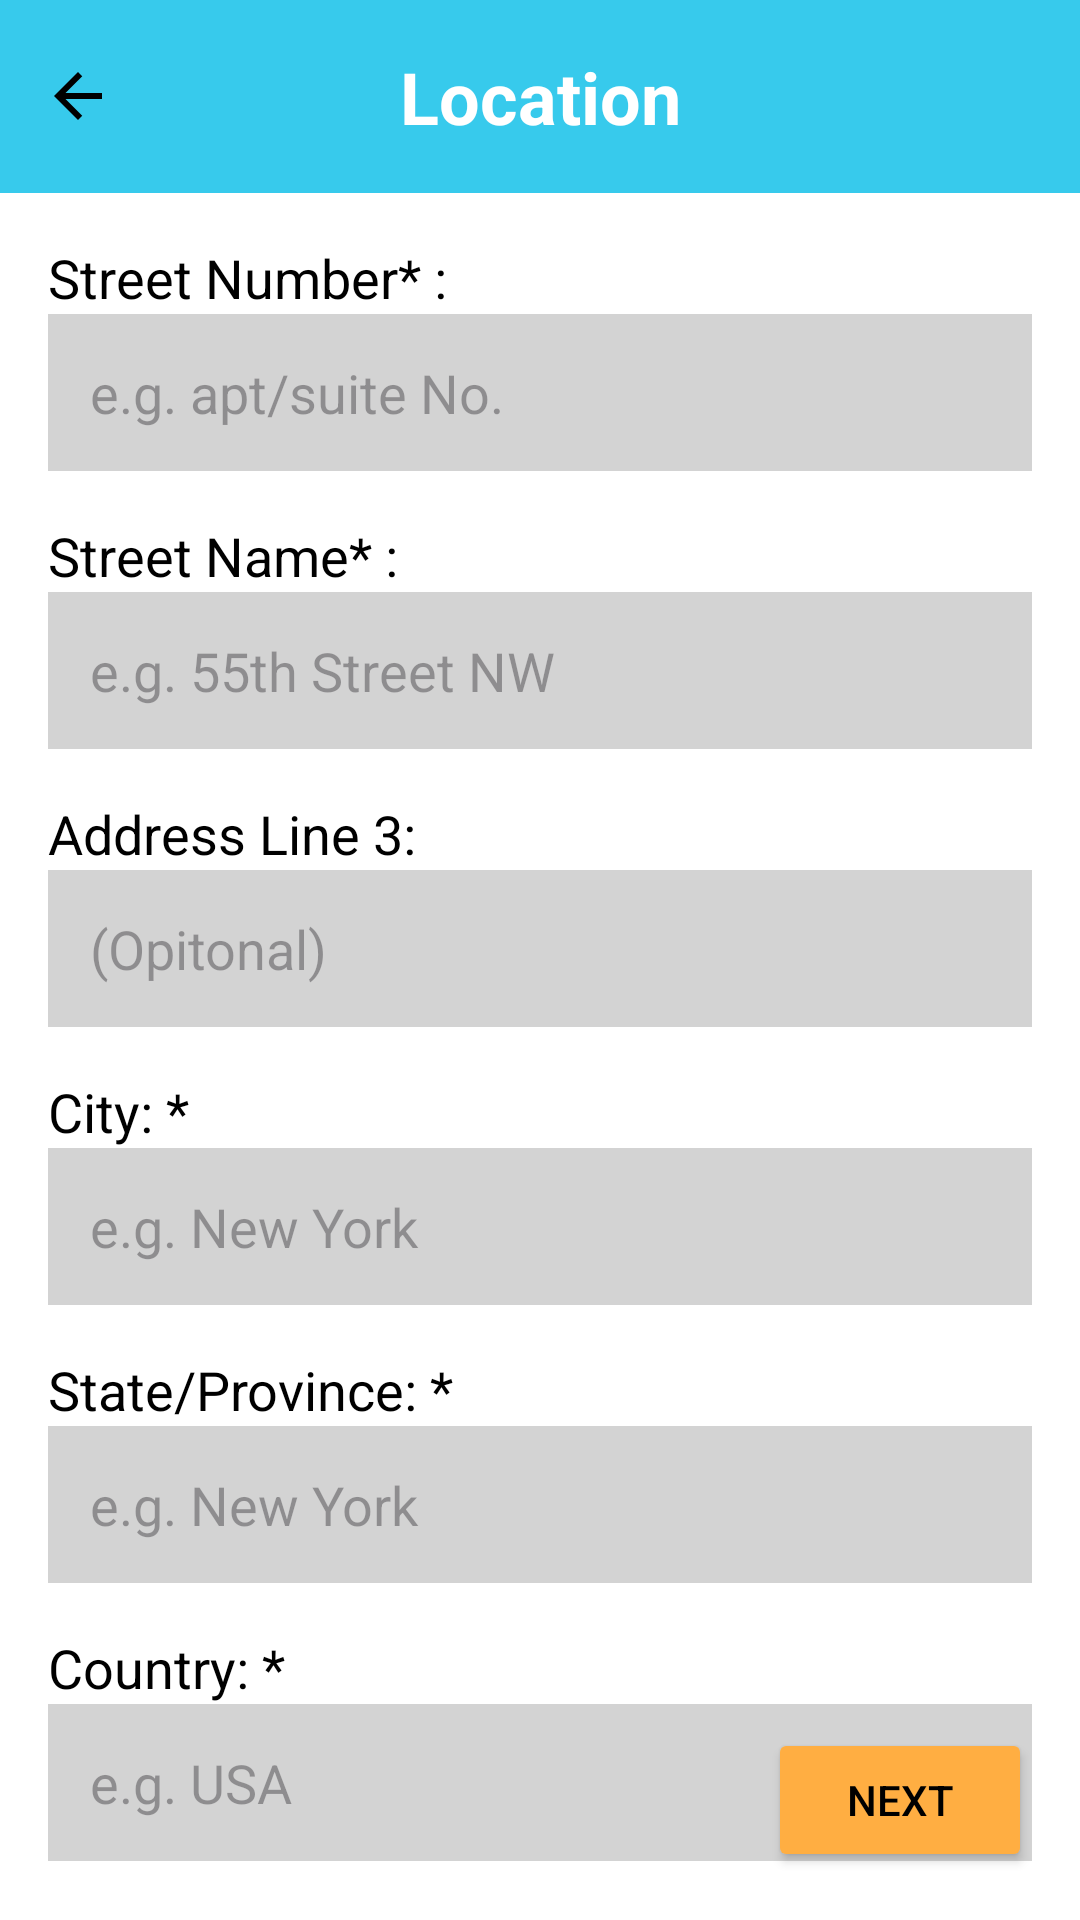

Produce the Android XML layout that renders to this screen, including the resource entries it uses.
<!-- AndroidManifest.xml: application theme Theme.EventWiz -->
<!-- res/layout/activity_event_location_detail.xml -->
<?xml version="1.0" encoding="utf-8"?>
<RelativeLayout xmlns:android="http://schemas.android.com/apk/res/android"
    android:layout_width="match_parent"
    android:layout_height="match_parent"
    android:background="@android:color/white">

    <TextView
        android:id="@+id/tvHeader"
        android:layout_width="match_parent"
        android:layout_height="wrap_content"
        android:text="Location"
        android:gravity="center"
        android:textSize="24sp"
        android:textColor="@android:color/white"
        android:textStyle="bold"
        android:background="@color/turqoise"
        android:padding="16dp"/>

    <ImageButton
        android:id="@+id/back_arrow"
        android:layout_width="wrap_content"
        android:layout_height="wrap_content"
        android:paddingTop="20dp"
        android:paddingLeft="14dp"
        android:src="@drawable/ic_back_arrow"
        android:contentDescription="go back to previous page"
        android:layout_alignParentTop="true"
        android:layout_alignParentStart="true"
        android:background="@android:color/transparent"/>

    <TextView
        android:id="@+id/tvAddressLine1"
        android:layout_width="wrap_content"
        android:layout_height="wrap_content"
        android:layout_below="@id/tvHeader"
        android:layout_marginTop="16dp"
        android:layout_marginStart="16dp"
        android:text="Street Number* :"
        android:textColor="@android:color/black"
        android:textAppearance="@android:style/TextAppearance.Medium"/>

    <EditText
        android:id="@+id/etAddressLine1"
        android:layout_width="match_parent"
        android:layout_height="wrap_content"
        android:layout_below="@id/tvAddressLine1"
        android:layout_marginStart="16dp"
        android:layout_marginEnd="16dp"
        android:background="#D3D3D3"
        android:hint="e.g. apt/suite No."
        android:inputType="text"
        android:padding="14dp"/>

    <TextView
        android:id="@+id/tvAddressLine2"
        android:layout_width="wrap_content"
        android:layout_height="wrap_content"
        android:layout_below="@id/etAddressLine1"
        android:layout_marginTop="16dp"
        android:layout_marginStart="16dp"
        android:text="Street Name* :"
        android:textColor="@android:color/black"
        android:textAppearance="@android:style/TextAppearance.Medium"/>

    <EditText
        android:id="@+id/etAddressLine2"
        android:layout_width="match_parent"
        android:layout_height="wrap_content"
        android:layout_below="@id/tvAddressLine2"
        android:layout_marginStart="16dp"
        android:layout_marginEnd="16dp"
        android:background="#D3D3D3"
        android:hint="e.g. 55th Street NW"
        android:inputType="text"
        android:padding="14dp"/>

    <TextView
        android:id="@+id/tvAddressLine3"
        android:layout_width="wrap_content"
        android:layout_height="wrap_content"
        android:layout_below="@id/etAddressLine2"
        android:layout_marginTop="16dp"
        android:layout_marginStart="16dp"
        android:text="Address Line 3:"
        android:textColor="@android:color/black"
        android:textAppearance="@android:style/TextAppearance.Medium"/>

    <EditText
        android:id="@+id/etAddressLine3"
        android:layout_width="match_parent"
        android:layout_height="wrap_content"
        android:layout_below="@id/tvAddressLine3"
        android:layout_marginStart="16dp"
        android:layout_marginEnd="16dp"
        android:background="#D3D3D3"
        android:hint="(Opitonal)"
        android:inputType="text"
        android:padding="14dp"/>

    <TextView
        android:id="@+id/tvCityLabel"
        android:layout_width="wrap_content"
        android:layout_height="wrap_content"
        android:layout_below="@id/etAddressLine3"
        android:layout_marginTop="16dp"
        android:layout_marginStart="16dp"
        android:text="City: *"
        android:textColor="@android:color/black"
        android:textAppearance="@android:style/TextAppearance.Medium"/>

    <EditText
        android:id="@+id/etCity"
        android:layout_width="match_parent"
        android:layout_height="wrap_content"
        android:layout_below="@id/tvCityLabel"
        android:layout_marginStart="16dp"
        android:layout_marginEnd="16dp"
        android:background="#D3D3D3"
        android:hint="e.g. New York"
        android:inputType="text"
        android:padding="14dp"/>

    

    <TextView
        android:id="@+id/tvStateProvinceLabel"
        android:layout_width="wrap_content"
        android:layout_height="wrap_content"
        android:layout_below="@id/etCity"
        android:layout_marginTop="16dp"
        android:layout_marginStart="16dp"
        android:text="State/Province: *"
        android:textColor="@android:color/black"
        android:textAppearance="@android:style/TextAppearance.Medium"/>

    <EditText
        android:id="@+id/etStateProvince"
        android:layout_width="match_parent"
        android:layout_height="wrap_content"
        android:layout_below="@id/tvStateProvinceLabel"
        android:layout_marginStart="16dp"
        android:layout_marginEnd="16dp"
        android:background="#D3D3D3"
        android:hint="e.g. New York"
        android:inputType="text"
        android:padding="14dp"/>

    <TextView
        android:id="@+id/tvCountryLabel"
        android:layout_width="wrap_content"
        android:layout_height="wrap_content"
        android:layout_below="@id/etStateProvince"
        android:layout_marginTop="16dp"
        android:layout_marginStart="16dp"
        android:text="Country: *"
        android:textColor="@android:color/black"
        android:textAppearance="@android:style/TextAppearance.Medium"/>

    <EditText
        android:id="@+id/etCountry"
        android:layout_width="match_parent"
        android:layout_height="wrap_content"
        android:layout_below="@id/tvCountryLabel"
        android:layout_marginStart="16dp"
        android:layout_marginEnd="16dp"
        android:background="#D3D3D3"
        android:hint="e.g. USA"
        android:inputType="text"
        android:padding="14dp"/>

    <TextView
        android:id="@+id/tvAreaCodeLabel"
        android:layout_width="wrap_content"
        android:layout_height="wrap_content"
        android:layout_below="@id/etCountry"
        android:layout_marginTop="16dp"
        android:layout_marginStart="16dp"
        android:text="Postal code: *"
        android:textAppearance="@android:style/TextAppearance.Medium"
        android:textColor="@android:color/black" />

    <EditText
        android:id="@+id/etAreaCodePostalCode"
        android:layout_width="209dp"
        android:layout_height="wrap_content"
        android:layout_below="@id/tvAreaCodeLabel"
        android:layout_marginStart="16dp"
        android:layout_marginTop="0dp"
        android:layout_marginEnd="16dp"
        android:layout_marginBottom="16dp"
        android:background="#D3D3D3"
        android:hint="e.g. A#B #DE"
        android:inputType="text"
        android:padding="14dp" />

    <Button
        android:id="@+id/btnNext"
        android:layout_width="wrap_content"
        android:layout_height="wrap_content"
        android:text="Next"
        android:backgroundTint="@color/amber"
        android:textColor="@android:color/black"
        android:layout_alignParentBottom="true"
        android:layout_alignParentEnd="true"
        android:layout_marginBottom="16dp"
        android:layout_marginEnd="16dp"/>

</RelativeLayout>
<!-- resources referenced by this layout -->
<resources>
  <color name="amber">#FFAE42</color>
  <color name="turqoise">#37CAEC</color>
  <!-- drawable ic_back_arrow (drawable) -->
  <vector xmlns:android="http://schemas.android.com/apk/res/android"
      android:width="24dp"
      android:height="24dp"
      android:viewportWidth="24"
      android:viewportHeight="24">
      <path
          android:fillColor="#000"
          android:pathData="M20,11H7.83l5.59,-5.59L12,4l-8,8 8,8 1.41,-1.41L7.83,13H20v-2z"/>
  </vector>
  <style name="Theme.EventWiz" parent="Base.Theme.EventWiz" />
  <style name="Base.Theme.EventWiz" parent="Theme.Material3.DayNight.NoActionBar">
          
          <item name="colorPrimary">#37CAEC</item>
          
      </style>
</resources>
